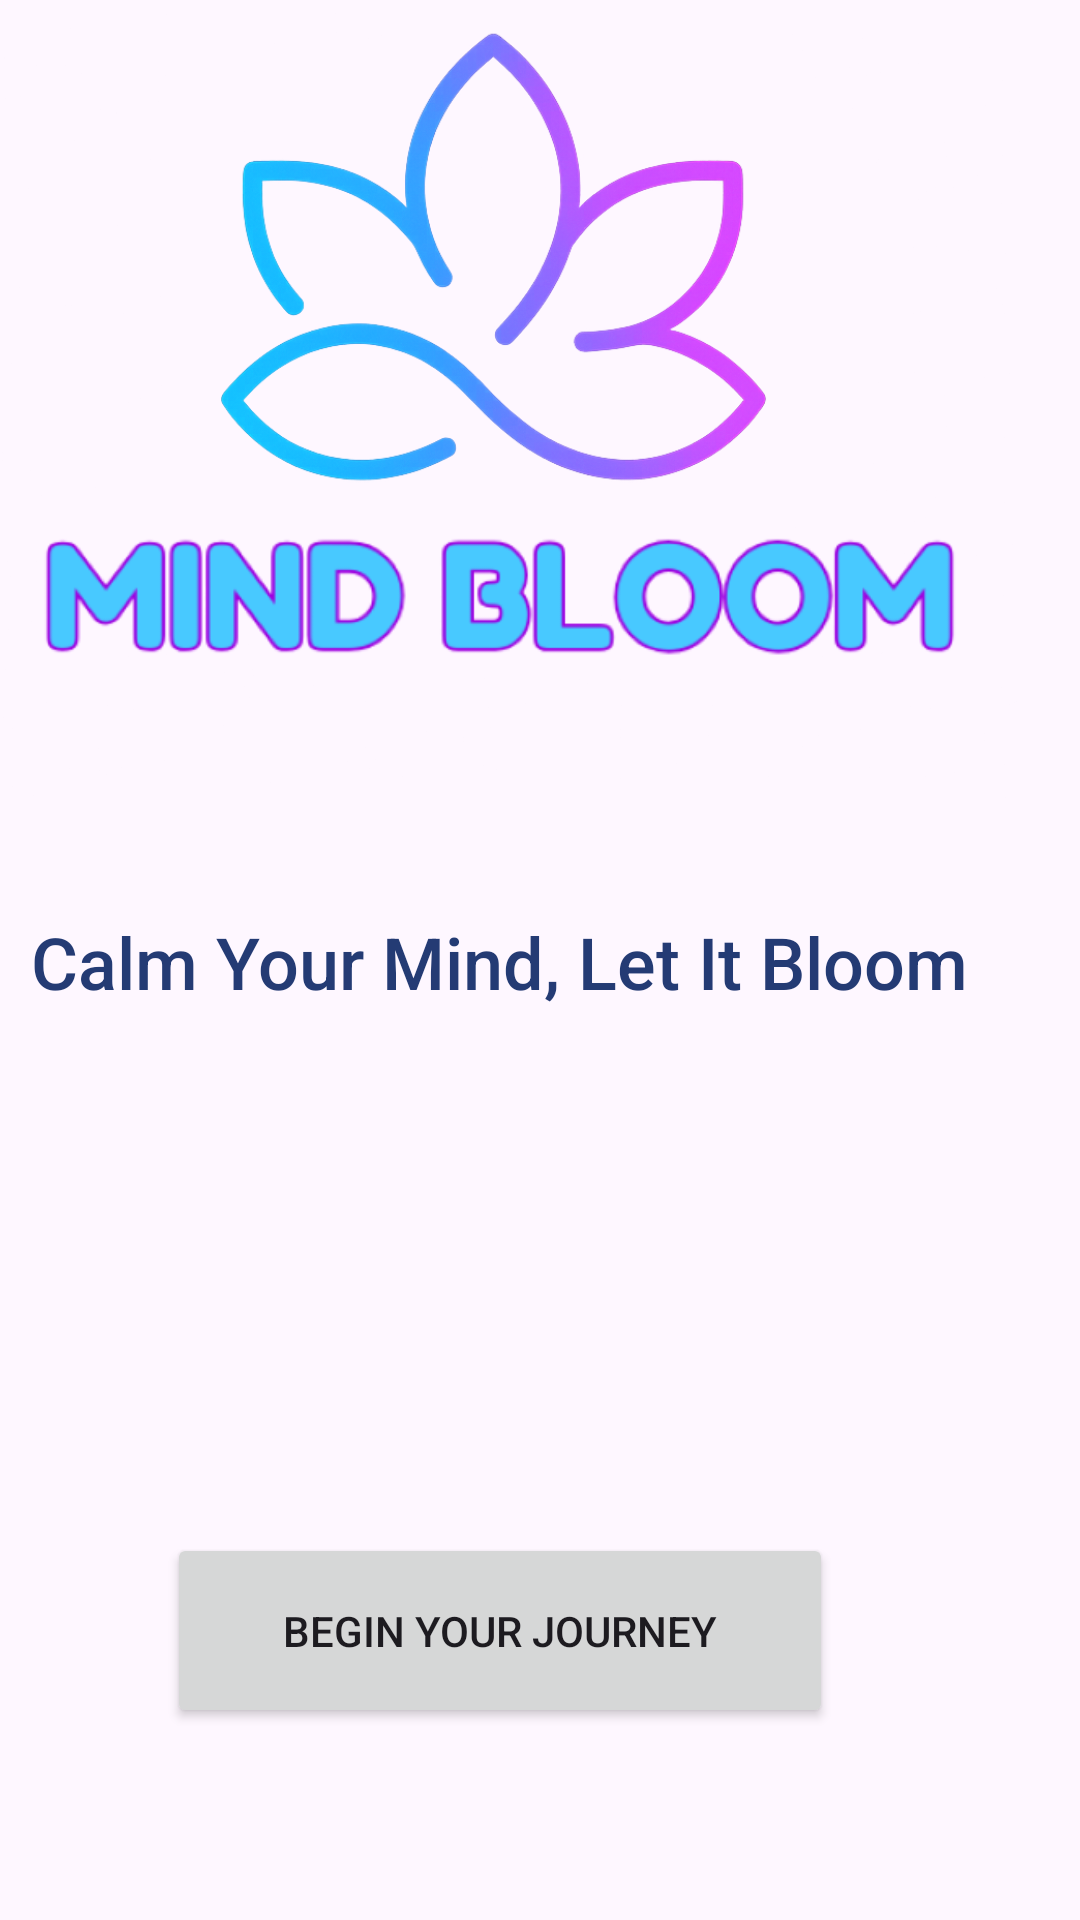

Layout XML and referenced resources for this Android screen:
<!-- AndroidManifest.xml: application theme Theme.MindBloomApp -->
<!-- res/layout/activity_start_page.xml -->
<?xml version="1.0" encoding="utf-8"?>
<androidx.constraintlayout.widget.ConstraintLayout xmlns:android="http://schemas.android.com/apk/res/android"
    xmlns:app="http://schemas.android.com/apk/res-auto"
    xmlns:tools="http://schemas.android.com/tools"
    android:id="@+id/main"
    android:layout_width="match_parent"
    android:layout_height="match_parent"
    android:background="@drawable/bg_splash"
    tools:context=".StartPage">

    <androidx.constraintlayout.widget.ConstraintLayout
        android:layout_width="388dp"
        android:layout_height="815dp"
        app:layout_constraintBottom_toBottomOf="parent"
        app:layout_constraintEnd_toEndOf="parent"
        app:layout_constraintHorizontal_bias="1.0"
        app:layout_constraintStart_toStartOf="parent"
        app:layout_constraintTop_toTopOf="parent">

        <ImageView
            android:id="@+id/imageView2"
            android:layout_width="360dp"
            android:layout_height="353dp"
            app:layout_constraintEnd_toEndOf="parent"
            app:layout_constraintHorizontal_bias="0.428"
            app:layout_constraintStart_toStartOf="parent"
            app:layout_constraintTop_toTopOf="parent"
            app:srcCompat="@drawable/logoimage" />

        <ImageView
            android:id="@+id/imageView4"
            android:layout_width="402dp"
            android:layout_height="310dp"
            app:layout_constraintBottom_toBottomOf="parent"
            app:layout_constraintEnd_toEndOf="parent"
            app:layout_constraintStart_toStartOf="parent"
            app:layout_constraintTop_toTopOf="parent"
            app:layout_constraintVertical_bias="0.267"
            app:srcCompat="@drawable/logoname" />

        <Button
            android:id="@+id/btnstart"
            android:layout_width="222dp"
            android:layout_height="65dp"
            android:layout_marginBottom="152dp"
            android:text="@string/start"
            android:textSize="14sp"
            app:layout_constraintBottom_toBottomOf="parent"
            app:layout_constraintEnd_toEndOf="parent"
            app:layout_constraintHorizontal_bias="0.502"
            app:layout_constraintStart_toStartOf="parent" />

        <TextView
            android:id="@+id/textView7"
            android:layout_width="wrap_content"
            android:layout_height="wrap_content"
            android:fontFamily="sans-serif-medium"
            android:text="@string/landing"
            android:textColor="@color/paymentCardBg"
            android:textColorLink="@color/mb_text"
            android:textSize="24sp"
            app:layout_constraintBottom_toBottomOf="parent"
            app:layout_constraintEnd_toEndOf="parent"
            app:layout_constraintStart_toStartOf="parent"
            app:layout_constraintTop_toTopOf="parent" />

    </androidx.constraintlayout.widget.ConstraintLayout>
</androidx.constraintlayout.widget.ConstraintLayout>
<!-- resources referenced by this layout -->
<resources>
  <color name="mb_text">#2D1B4E</color>
  <color name="paymentCardBg">#243B74</color>
  <!-- drawable logoimage: png bitmap (drawable, 855133 bytes) -->
  <!-- drawable logoname: png bitmap (drawable, 28206 bytes) -->
  <string name="landing"> Calm Your Mind, Let It Bloom</string>
  <string name="start">Begin Your Journey</string>
  <style name="Theme.MindBloomApp" parent="Base.Theme.MindBloomApp" />
  <style name="Base.Theme.MindBloomApp" parent="Theme.Material3.DayNight.NoActionBar">
          
          
      </style>
</resources>
